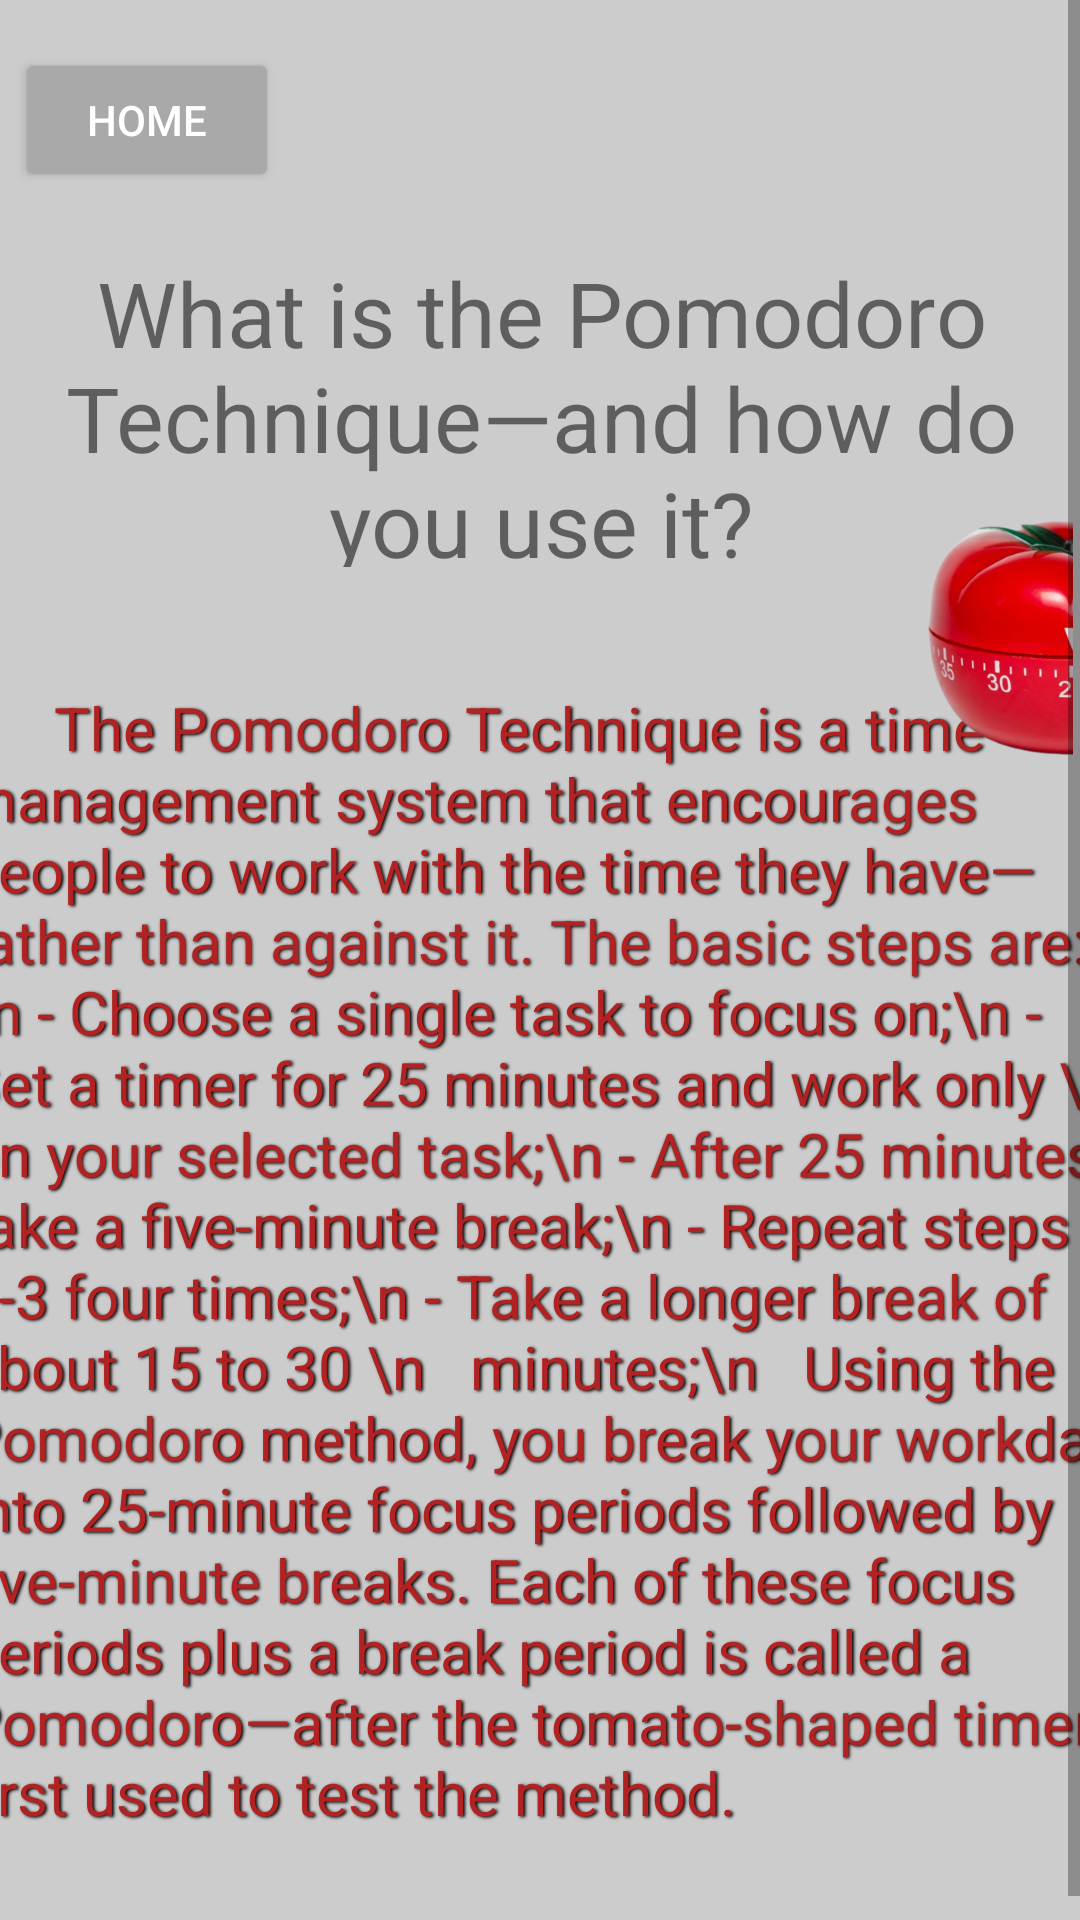

The Android layout XML behind this screen, and the referenced resources:
<!-- AndroidManifest.xml: application theme Theme.Labb_2 -->
<!-- res/layout/fragment_about.xml -->
<?xml version="1.0" encoding="utf-8"?>
<FrameLayout xmlns:android="http://schemas.android.com/apk/res/android"
    xmlns:app="http://schemas.android.com/apk/res-auto"
    xmlns:tools="http://schemas.android.com/tools"
    android:layout_width="match_parent"
    android:layout_height="match_parent"
    tools:context=".AboutFragment"
    android:background="@color/grey"
    >

    <ScrollView
        android:layout_width="match_parent"
        android:layout_height="match_parent"
        android:fillViewport="true">

    <androidx.constraintlayout.widget.ConstraintLayout
        android:layout_width="match_parent"
        android:layout_height="match_parent">

        <androidx.appcompat.widget.AppCompatButton
            android:id="@+id/btnHomeAbout"
            android:layout_width="wrap_content"
            android:layout_height="wrap_content"
            android:layout_marginTop="16dp"
            android:backgroundTint="@color/darkgrey"
            android:text="home"
            android:textColor="@color/white"
            app:layout_constraintEnd_toEndOf="parent"
            app:layout_constraintHorizontal_bias="0.018"
            app:layout_constraintStart_toStartOf="parent"
            app:layout_constraintTop_toTopOf="parent" />

        <androidx.appcompat.widget.AppCompatTextView
            android:id="@+id/appCompatTextView5"
            android:layout_width="363dp"
            android:layout_height="105dp"
            android:layout_marginTop="20dp"
            android:gravity="center"
            android:text="What is the Pomodoro Technique—and how do you use it?"
            android:textSize="30dp"
            app:fontFamily="@font/amaranth_bold"
            app:layout_constraintEnd_toEndOf="parent"
            app:layout_constraintStart_toStartOf="parent"
            app:layout_constraintTop_toBottomOf="@+id/btnHomeAbout" />


        <androidx.appcompat.widget.AppCompatTextView
            android:id="@+id/appCompatTextView4"
            android:layout_width="385dp"
            android:layout_height="419dp"
            android:layout_marginTop="40dp"
            android:shadowColor="#000000"
            android:shadowDx="1.5"
            android:shadowDy="1.3"
            android:shadowRadius="2.0"
            android:text="      The Pomodoro Technique is a time management system that encourages people to work with the time they have—rather than against it. The basic steps are:\n
- Choose a single task to focus on;\n
- Set a timer for 25 minutes and work only \n   on your selected task;\n
- After 25 minutes take a five-minute break;\n
- Repeat steps 1-3 four times;\n
- Take a longer break of about 15 to 30 \n   minutes;\n
  Using the Pomodoro method, you break your workday into 25-minute focus periods followed by five-minute breaks. Each of these focus periods plus a break period is called a Pomodoro—after the tomato-shaped timer first used to test the method."
            android:textColor="@color/red"
            android:textSize="20sp"
            app:fontFamily="@font/amaranth"
            app:layout_constraintBottom_toBottomOf="parent"
            app:layout_constraintEnd_toEndOf="parent"
            app:layout_constraintStart_toStartOf="parent"
            app:layout_constraintTop_toBottomOf="@+id/appCompatTextView5"
            app:layout_constraintVertical_bias="0.0" />

        <androidx.appcompat.widget.AppCompatImageView
            android:layout_width="71dp"
            android:layout_height="85dp"
            android:src="@drawable/tomato__1_"
            app:layout_constraintBottom_toTopOf="@+id/appCompatTextView4"
            app:layout_constraintEnd_toEndOf="parent"
            app:layout_constraintHorizontal_bias="1.0"
            app:layout_constraintStart_toStartOf="parent"
            app:layout_constraintTop_toBottomOf="@+id/appCompatTextView5" />

    </androidx.constraintlayout.widget.ConstraintLayout>
    </ScrollView>
</FrameLayout>
<!-- resources referenced by this layout -->
<resources>
  <color name="darkgrey">#A9A9A9</color>
  <color name="grey">#ccc</color>
  <color name="red"> #B22222 </color>
  <color name="white">#FFFFFFFF</color>
  <!-- drawable tomato__1_: png bitmap (drawable, 65617 bytes) -->
  <style name="Theme.Labb_2" parent="Theme.MaterialComponents.DayNight.NoActionBar">
          
          <item name="colorPrimary">@color/purple_500</item>
          <item name="colorPrimaryVariant">@color/black</item>
          <item name="colorOnPrimary">@color/white</item>
          
          <item name="colorSecondary">@color/teal_200</item>
          <item name="colorSecondaryVariant">@color/teal_700</item>
          <item name="colorOnSecondary">@color/black</item>
          
          <item name="android:statusBarColor">?attr/colorPrimaryVariant</item>
          
      </style>
  <color name="purple_500">#FF6200EE</color>
  <color name="black">#FF000000</color>
  <color name="teal_200">#FF03DAC5</color>
  <color name="teal_700">#FF018786</color>
</resources>
